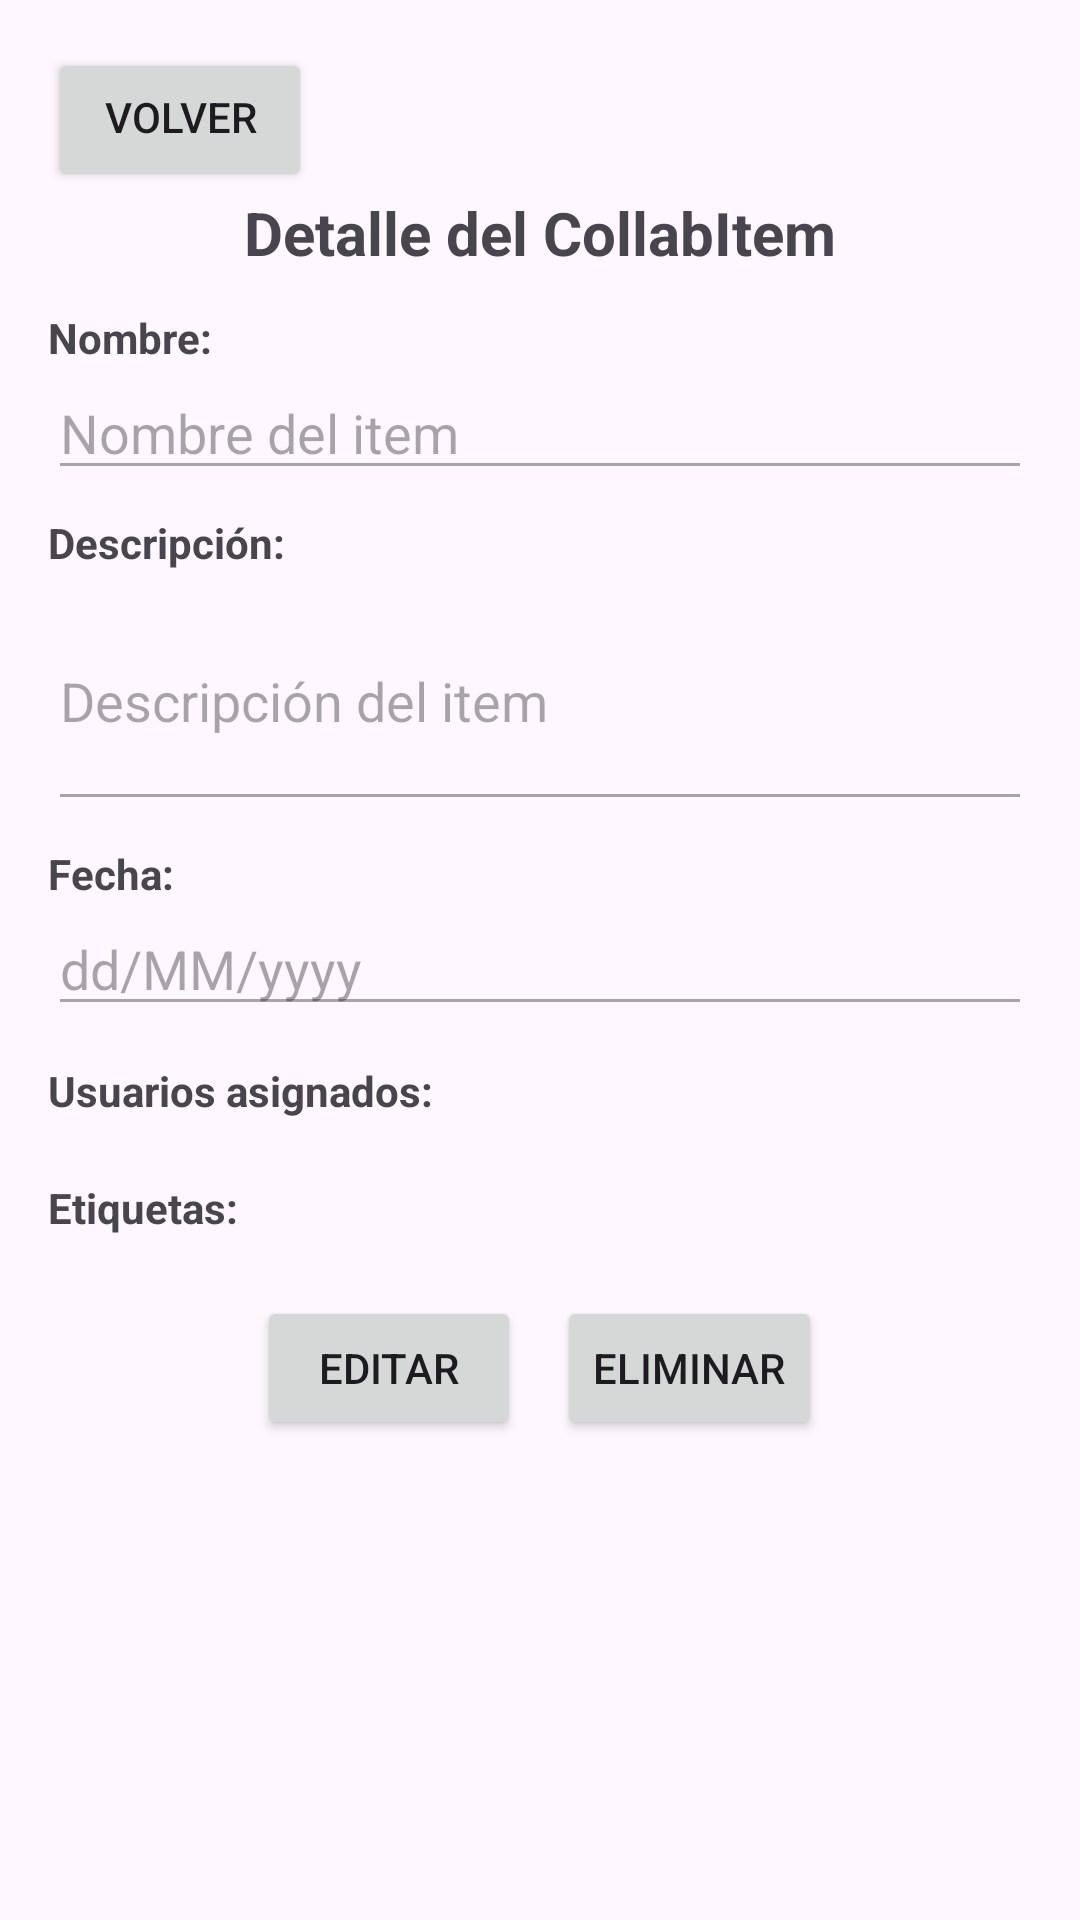

Layout XML and referenced resources for this Android screen:
<!-- AndroidManifest.xml: application theme Theme.CollabUp -->
<!-- res/layout/activity_collabitem.xml -->
<?xml version="1.0" encoding="utf-8"?>
<ScrollView xmlns:android="http://schemas.android.com/apk/res/android"
    android:id="@+id/rootLayoutCollabItem"
    android:layout_width="match_parent"
    android:layout_height="match_parent"
    android:padding="16dp"
    android:fillViewport="true">
    

    <LinearLayout
        android:layout_width="match_parent"
        android:layout_height="wrap_content"
        android:orientation="vertical">

        <Button
            android:id="@+id/btnVolverCollabItem"
            android:layout_width="wrap_content"
            android:layout_height="wrap_content"
            android:text="Volver"
            android:layout_gravity="start"
            android:paddingBottom="12dp" />

        
        <TextView
            android:id="@+id/txtTitulo"
            android:layout_width="wrap_content"
            android:layout_height="wrap_content"
            android:text="Detalle del CollabItem"
            android:textSize="20sp"
            android:textStyle="bold"
            android:layout_gravity="center_horizontal"
            android:paddingBottom="12dp" />

        
        <TextView
            android:layout_width="wrap_content"
            android:layout_height="wrap_content"
            android:text="Nombre:"
            android:textStyle="bold" />

        <EditText
            android:id="@+id/eTxtNombreCollabItem"
            android:layout_width="match_parent"
            android:layout_height="wrap_content"
            android:hint="Nombre del item"
            android:enabled="false"
            android:inputType="textPersonName" />

        
        <TextView
            android:layout_width="wrap_content"
            android:layout_height="wrap_content"
            android:text="Descripción:"
            android:textStyle="bold"
            android:paddingTop="8dp" />

        <EditText
            android:id="@+id/eTxtDescripcionCollabItem"
            android:layout_width="match_parent"
            android:layout_height="wrap_content"
            android:hint="Descripción del item"
            android:enabled="false"
            android:inputType="textMultiLine"
            android:minLines="3" />

        
        <TextView
            android:layout_width="wrap_content"
            android:layout_height="wrap_content"
            android:text="Fecha:"
            android:textStyle="bold"
            android:paddingTop="8dp" />

        <EditText
            android:id="@+id/eTxtFechaCollabItem"
            android:layout_width="match_parent"
            android:layout_height="wrap_content"
            android:hint="dd/MM/yyyy"
            android:enabled="false"
            android:inputType="date" />

        
        <TextView
            android:layout_width="wrap_content"
            android:layout_height="wrap_content"
            android:text="Usuarios asignados:"
            android:textStyle="bold"
            android:paddingTop="12dp" />

        <ListView
            android:id="@+id/lvUsrsAsigCollabItem"
            android:layout_width="match_parent"
            android:layout_height="wrap_content"
            android:divider="@android:color/darker_gray"
            android:dividerHeight="1dp"
            android:paddingBottom="8dp" />

        
        <TextView
            android:layout_width="wrap_content"
            android:layout_height="wrap_content"
            android:text="Etiquetas:"
            android:textStyle="bold"
            android:paddingTop="12dp" />

        <ListView
            android:id="@+id/lvEtiqCollabItem"
            android:layout_width="match_parent"
            android:layout_height="wrap_content"
            android:divider="@android:color/darker_gray"
            android:dividerHeight="1dp"
            android:paddingBottom="8dp" />

        
        <LinearLayout
            android:layout_width="match_parent"
            android:layout_height="wrap_content"
            android:orientation="horizontal"
            android:gravity="center"
            android:paddingTop="12dp">

            <Button
                android:id="@+id/btnEditarCollabItem"
                android:layout_width="wrap_content"
                android:layout_height="wrap_content"
                android:text="Editar" />

            <Button
                android:id="@+id/btnGuardarCollabItem"
                android:layout_width="wrap_content"
                android:layout_height="wrap_content"
                android:text="Guardar"
                android:visibility="gone"
                android:layout_marginStart="12dp" />

            <Button
                android:id="@+id/btnEliminarCollabItem"
                android:layout_width="wrap_content"
                android:layout_height="wrap_content"
                android:text="Eliminar"
                android:layout_marginStart="12dp" />
        </LinearLayout>
    </LinearLayout>
</ScrollView>
<!-- resources referenced by this layout -->
<resources>
  <style name="Theme.CollabUp" parent="Base.Theme.CollabUp" />
  <style name="Base.Theme.CollabUp" parent="Theme.Material3.DayNight.NoActionBar">
          
          
      </style>
</resources>
